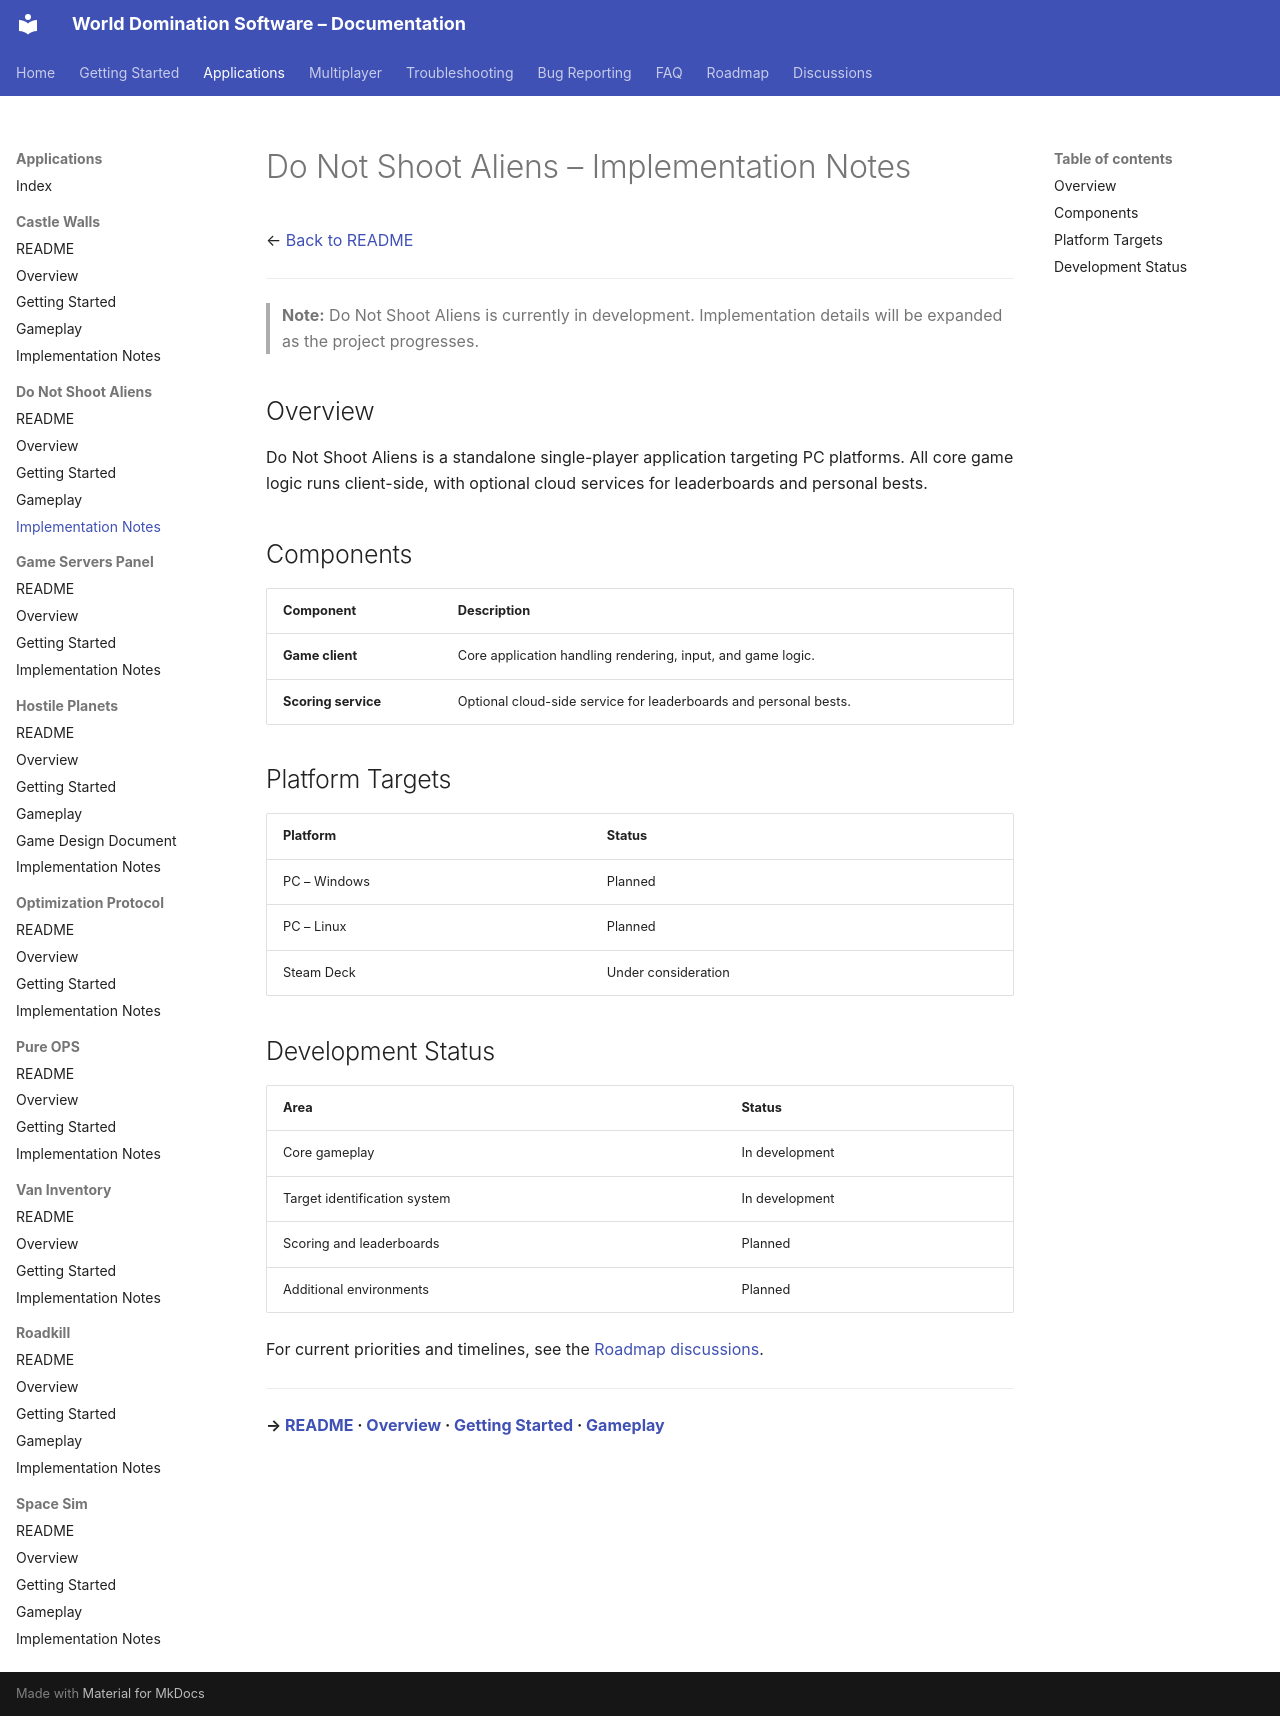

repository: World-Domination-Software/Projects · page: applications/do-not-shoot-aliens/Implementation-Notes/index.html · generator: mkdocs

# Do Not Shoot Aliens – Implementation Notes

← [Back to README](./README.md)

---

> **Note:** Do Not Shoot Aliens is currently in development. Implementation details will be expanded as the project progresses.

## Overview

Do Not Shoot Aliens is a standalone single-player application targeting PC platforms. All core game logic runs client-side, with optional cloud services for leaderboards and personal bests.

## Components

| Component | Description |
|---|---|
| **Game client** | Core application handling rendering, input, and game logic. |
| **Scoring service** | Optional cloud-side service for leaderboards and personal bests. |

## Platform Targets

| Platform | Status |
|---|---|
| PC – Windows | Planned |
| PC – Linux | Planned |
| Steam Deck | Under consideration |

## Development Status

| Area | Status |
|---|---|
| Core gameplay | In development |
| Target identification system | In development |
| Scoring and leaderboards | Planned |
| Additional environments | Planned |

For current priorities and timelines, see the [Roadmap discussions](https://github.com/World-Domination-Software/Projects/discussions/categories/roadmap).

---

**→ [README](./README.md) · [Overview](./Overview.md) · [Getting Started](./Getting-Started.md) · [Gameplay](./Gameplay.md)**
